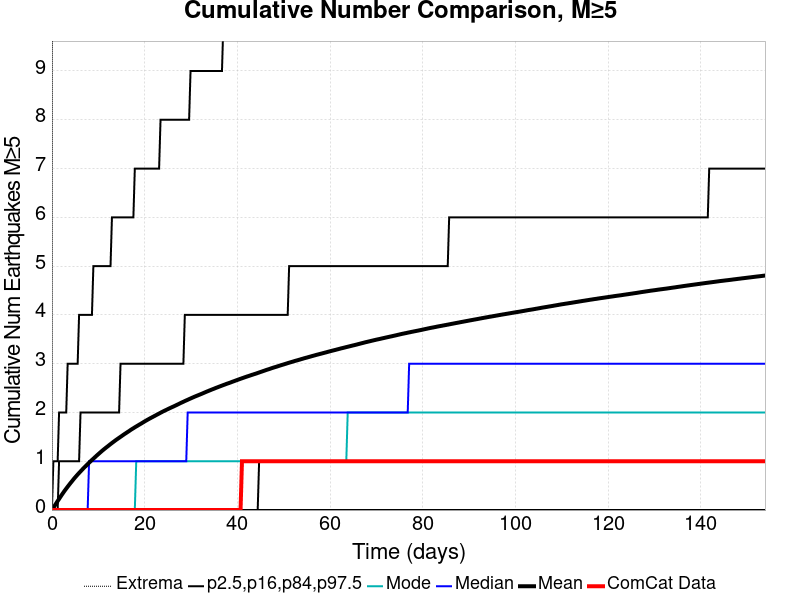

The data file committed next to this chart (first rows):
Time (days), ComCat Data, Simulation Mean, Simulation Median, Simulation Mode, Simulation Minimum, Simulation Maximum, 2.5 %-ile, 16 %-ile, 84 %-ile, 97.5 %-ile
0.0, 0.0, 0.0, 0.0, 0.0, 0.0, 0.0, 0.0, 0.0, 0.0, 0.0
0.3082, 0.0, 0.04443, 0.0, 0.0, 0.0, 27.0, 0.0, 0.0, 0.0, 1.0
0.6165, 0.0, 0.09175, 0.0, 0.0, 0.0, 47.0, 0.0, 0.0, 0.0, 1.0
0.9247, 0.0, 0.1391, 0.0, 0.0, 0.0, 58.0, 0.0, 0.0, 0.0, 1.0
1.233, 0.0, 0.1846, 0.0, 0.0, 0.0, 61.0, 0.0, 0.0, 0.0, 1.0
1.541, 0.0, 0.2279, 0.0, 0.0, 0.0, 66.0, 0.0, 0.0, 1.0, 2.0
1.849, 0.0, 0.2728, 0.0, 0.0, 0.0, 69.0, 0.0, 0.0, 1.0, 2.0
2.158, 0.0, 0.3165, 0.0, 0.0, 0.0, 71.0, 0.0, 0.0, 1.0, 2.0
2.466, 0.0, 0.3592, 0.0, 0.0, 0.0, 71.0, 0.0, 0.0, 1.0, 2.0
2.774, 0.0, 0.4007, 0.0, 0.0, 0.0, 73.0, 0.0, 0.0, 1.0, 2.0
3.082, 0.0, 0.4398, 0.0, 0.0, 0.0, 77.0, 0.0, 0.0, 1.0, 2.0
3.391, 0.0, 0.4789, 0.0, 0.0, 0.0, 80.0, 0.0, 0.0, 1.0, 3.0
3.699, 0.0, 0.5162, 0.0, 0.0, 0.0, 84.0, 0.0, 0.0, 1.0, 3.0
4.007, 0.0, 0.5539, 0.0, 0.0, 0.0, 87.0, 0.0, 0.0, 1.0, 3.0
4.315, 0.0, 0.5896, 0.0, 0.0, 0.0, 87.0, 0.0, 0.0, 1.0, 3.0
4.624, 0.0, 0.6266, 0.0, 0.0, 0.0, 92.0, 0.0, 0.0, 1.0, 3.0
4.932, 0.0, 0.6621, 0.0, 0.0, 0.0, 95.0, 0.0, 0.0, 1.0, 3.0
5.24, 0.0, 0.6957, 0.0, 0.0, 0.0, 95.0, 0.0, 0.0, 1.0, 3.0
5.548, 0.0, 0.7287, 0.0, 0.0, 0.0, 96.0, 0.0, 0.0, 1.0, 3.0
5.857, 0.0, 0.7604, 0.0, 0.0, 0.0, 97.0, 0.0, 0.0, 1.0, 4.0
6.165, 0.0, 0.7915, 0.0, 0.0, 0.0, 98.0, 0.0, 0.0, 2.0, 4.0
6.473, 0.0, 0.823, 0.0, 0.0, 0.0, 99.0, 0.0, 0.0, 2.0, 4.0
6.781, 0.0, 0.8541, 0.0, 0.0, 0.0, 99.0, 0.0, 0.0, 2.0, 4.0
7.09, 0.0, 0.883, 0.0, 0.0, 0.0, 101.0, 0.0, 0.0, 2.0, 4.0
7.398, 0.0, 0.9115, 0.0, 0.0, 0.0, 102.0, 0.0, 0.0, 2.0, 4.0
7.706, 0.0, 0.9411, 0.0, 0.0, 0.0, 105.0, 0.0, 0.0, 2.0, 4.0
8.014, 0.0, 0.9707, 1.0, 0.0, 0.0, 107.0, 0.0, 0.0, 2.0, 4.0
8.323, 0.0, 0.9997, 1.0, 0.0, 0.0, 108.0, 0.0, 0.0, 2.0, 4.0
8.631, 0.0, 1.026, 1.0, 0.0, 0.0, 109.0, 0.0, 0.0, 2.0, 4.0
8.939, 0.0, 1.054, 1.0, 0.0, 0.0, 110.0, 0.0, 0.0, 2.0, 5.0
9.247, 0.0, 1.08, 1.0, 0.0, 0.0, 111.0, 0.0, 0.0, 2.0, 5.0
9.556, 0.0, 1.108, 1.0, 0.0, 0.0, 112.0, 0.0, 0.0, 2.0, 5.0
9.864, 0.0, 1.134, 1.0, 0.0, 0.0, 113.0, 0.0, 0.0, 2.0, 5.0
10.17, 0.0, 1.16, 1.0, 0.0, 0.0, 113.0, 0.0, 0.0, 2.0, 5.0
10.48, 0.0, 1.186, 1.0, 0.0, 0.0, 114.0, 0.0, 0.0, 2.0, 5.0
10.79, 0.0, 1.211, 1.0, 0.0, 0.0, 114.0, 0.0, 0.0, 2.0, 5.0
11.1, 0.0, 1.236, 1.0, 0.0, 0.0, 115.0, 0.0, 0.0, 2.0, 5.0
11.41, 0.0, 1.26, 1.0, 0.0, 0.0, 115.0, 0.0, 0.0, 2.0, 5.0
11.71, 0.0, 1.283, 1.0, 0.0, 0.0, 118.0, 0.0, 0.0, 2.0, 5.0
12.02, 0.0, 1.306, 1.0, 0.0, 0.0, 124.0, 0.0, 0.0, 2.0, 5.0
12.33, 0.0, 1.329, 1.0, 0.0, 0.0, 124.0, 0.0, 0.0, 2.0, 5.0
12.64, 0.0, 1.352, 1.0, 0.0, 0.0, 124.0, 0.0, 0.0, 2.0, 5.0
12.95, 0.0, 1.375, 1.0, 0.0, 0.0, 124.0, 0.0, 0.0, 2.0, 6.0
13.25, 0.0, 1.397, 1.0, 0.0, 0.0, 125.0, 0.0, 0.0, 2.0, 6.0
13.56, 0.0, 1.419, 1.0, 0.0, 0.0, 127.0, 0.0, 0.0, 2.0, 6.0
13.87, 0.0, 1.44, 1.0, 0.0, 0.0, 127.0, 0.0, 0.0, 2.0, 6.0
14.18, 0.0, 1.461, 1.0, 0.0, 0.0, 128.0, 0.0, 0.0, 2.0, 6.0
14.49, 0.0, 1.481, 1.0, 0.0, 0.0, 128.0, 0.0, 0.0, 2.0, 6.0
14.8, 0.0, 1.501, 1.0, 0.0, 0.0, 128.0, 0.0, 0.0, 3.0, 6.0
15.1, 0.0, 1.522, 1.0, 0.0, 0.0, 128.0, 0.0, 0.0, 3.0, 6.0
15.41, 0.0, 1.542, 1.0, 0.0, 0.0, 129.0, 0.0, 0.0, 3.0, 6.0
15.72, 0.0, 1.562, 1.0, 0.0, 0.0, 129.0, 0.0, 0.0, 3.0, 6.0
16.03, 0.0, 1.581, 1.0, 0.0, 0.0, 130.0, 0.0, 0.0, 3.0, 6.0
16.34, 0.0, 1.601, 1.0, 0.0, 0.0, 130.0, 0.0, 0.0, 3.0, 6.0
16.65, 0.0, 1.62, 1.0, 0.0, 0.0, 130.0, 0.0, 0.0, 3.0, 6.0
16.95, 0.0, 1.64, 1.0, 0.0, 0.0, 130.0, 0.0, 0.0, 3.0, 6.0
17.26, 0.0, 1.659, 1.0, 0.0, 0.0, 131.0, 0.0, 0.0, 3.0, 6.0
17.57, 0.0, 1.677, 1.0, 0.0, 0.0, 131.0, 0.0, 0.0, 3.0, 6.0
17.88, 0.0, 1.696, 1.0, 0.0, 0.0, 131.0, 0.0, 0.0, 3.0, 7.0
18.19, 0.0, 1.714, 1.0, 1.0, 0.0, 131.0, 0.0, 0.0, 3.0, 7.0
... 440 more rows
